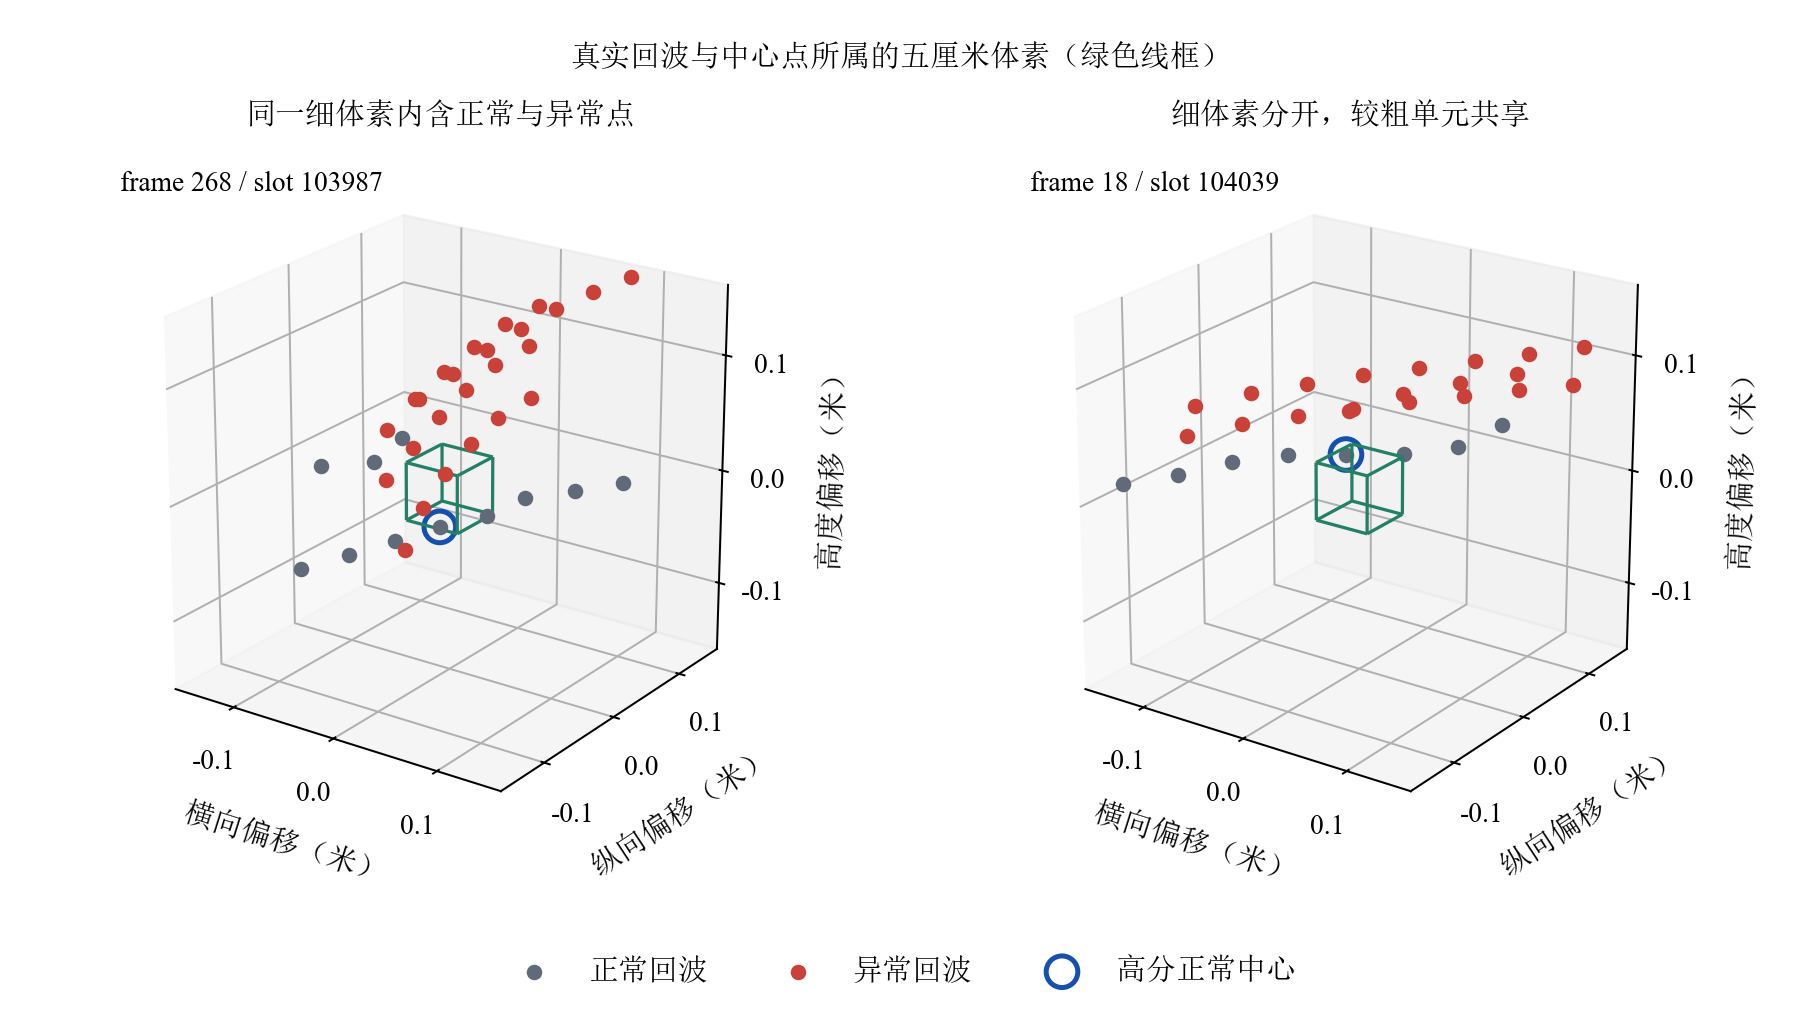

Values plotted in this chart, from the file beside it:
index, group, frame, geometry, center_slot, score, raw_semantic, nearest_anomaly_m, center_label_consistent, center_ray_foreground, center_inside_shape, label_and_local_visibility_consistent, occlusion_mismatches, normal_inside_shape, anomaly_5cm, anomaly_10cm, anomaly_20cm, anomaly_40cm, anomaly_80cm
27422, base, 270, add86cdc10d8e922a4dcb876d5a3ba1ba57f87e3…, 113238, 12.5, 40, 0.04602, True, False, False, True, 0, 0, 0, 0, 0, 27, 61
16838, base, 277, 6c2fd4759e1f9da8978e6e284fbd862a60f7ec0d…, 98864, 12.44, 40, 0.05374, True, False, False, True, 0, 0, 0, 1, 1, 13, 13
30051, base, 268, bac3aeadc01b118641acb54dce9272daea4ba71e…, 103987, 12.44, 40, 0.04906, True, False, False, True, 0, 0, 1, 2, 3, 11, 15
4425, base, 289, 26b45540ad8a07fe8b67b602841142285851c50c…, 78819, 12.06, 50, 0.3241, True, False, False, True, 0, 0, 0, 0, 0, 3, 20
28738, base, 346, b211ce8707fb37d5e9f848219abed970008698d9…, 89476, 11.56, 10, 0.2752, True, False, False, True, 0, 0, 0, 0, 0, 1, 3
37517, base, 328, f30b7fb47a6f233e8e0d542dbb078f7e709081b1…, 74251, 11.5, 48, 0.124, True, False, False, True, 0, 0, 0, 0, 0, 7, 11
4232, base, 33, 25fb399a85a18f69f29b4eee6300d67b2879d2b3…, 119494, 11.19, 40, 0.05179, True, False, False, True, 0, 0, 0, 1, 1, 1, 1
37250, base, 143, ed7c724cd81434737d30a6fa9bb21706cbf0e098…, 77283, 11.12, 51, 0.345, True, False, False, True, 0, 0, 0, 0, 0, 6, 6
40269, targeted, 18, proxy-001, 104039, 12.0, 40, 0.0514, True, False, False, True, 0, 0, 0, 2, 11, 28, 31
40179, targeted, 347, proxy-000, 104203, 11.0, 48, 0.2203, True, False, False, True, 0, 0, 0, 0, 0, 10, 10
40705, targeted, 53, proxy-008, 112898, 9.0, 40, 0.04133, True, False, False, True, 0, 0, 0, 2, 11, 15, 15
40507, targeted, 58, proxy-005, 111680, 8.375, 40, 0.05344, True, False, False, True, 0, 0, 0, 2, 8, 8, 14
40569, targeted, 112, proxy-006, 97617, 7.594, 40, 0.2668, True, False, False, True, 0, 0, 0, 0, 0, 2, 2
40996, targeted, 93, proxy-010, 116044, 7.594, 40, 0.7191, True, False, False, True, 0, 0, 0, 0, 0, 0, 0
40315, targeted, 145, proxy-002, 109813, 7.531, 40, 0.08315, True, False, False, True, 0, 0, 0, 1, 4, 11, 11
40342, targeted, 176, proxy-003, 119464, 7.156, 40, 0.04033, True, False, False, True, 0, 0, 0, 0, 1, 2, 34
